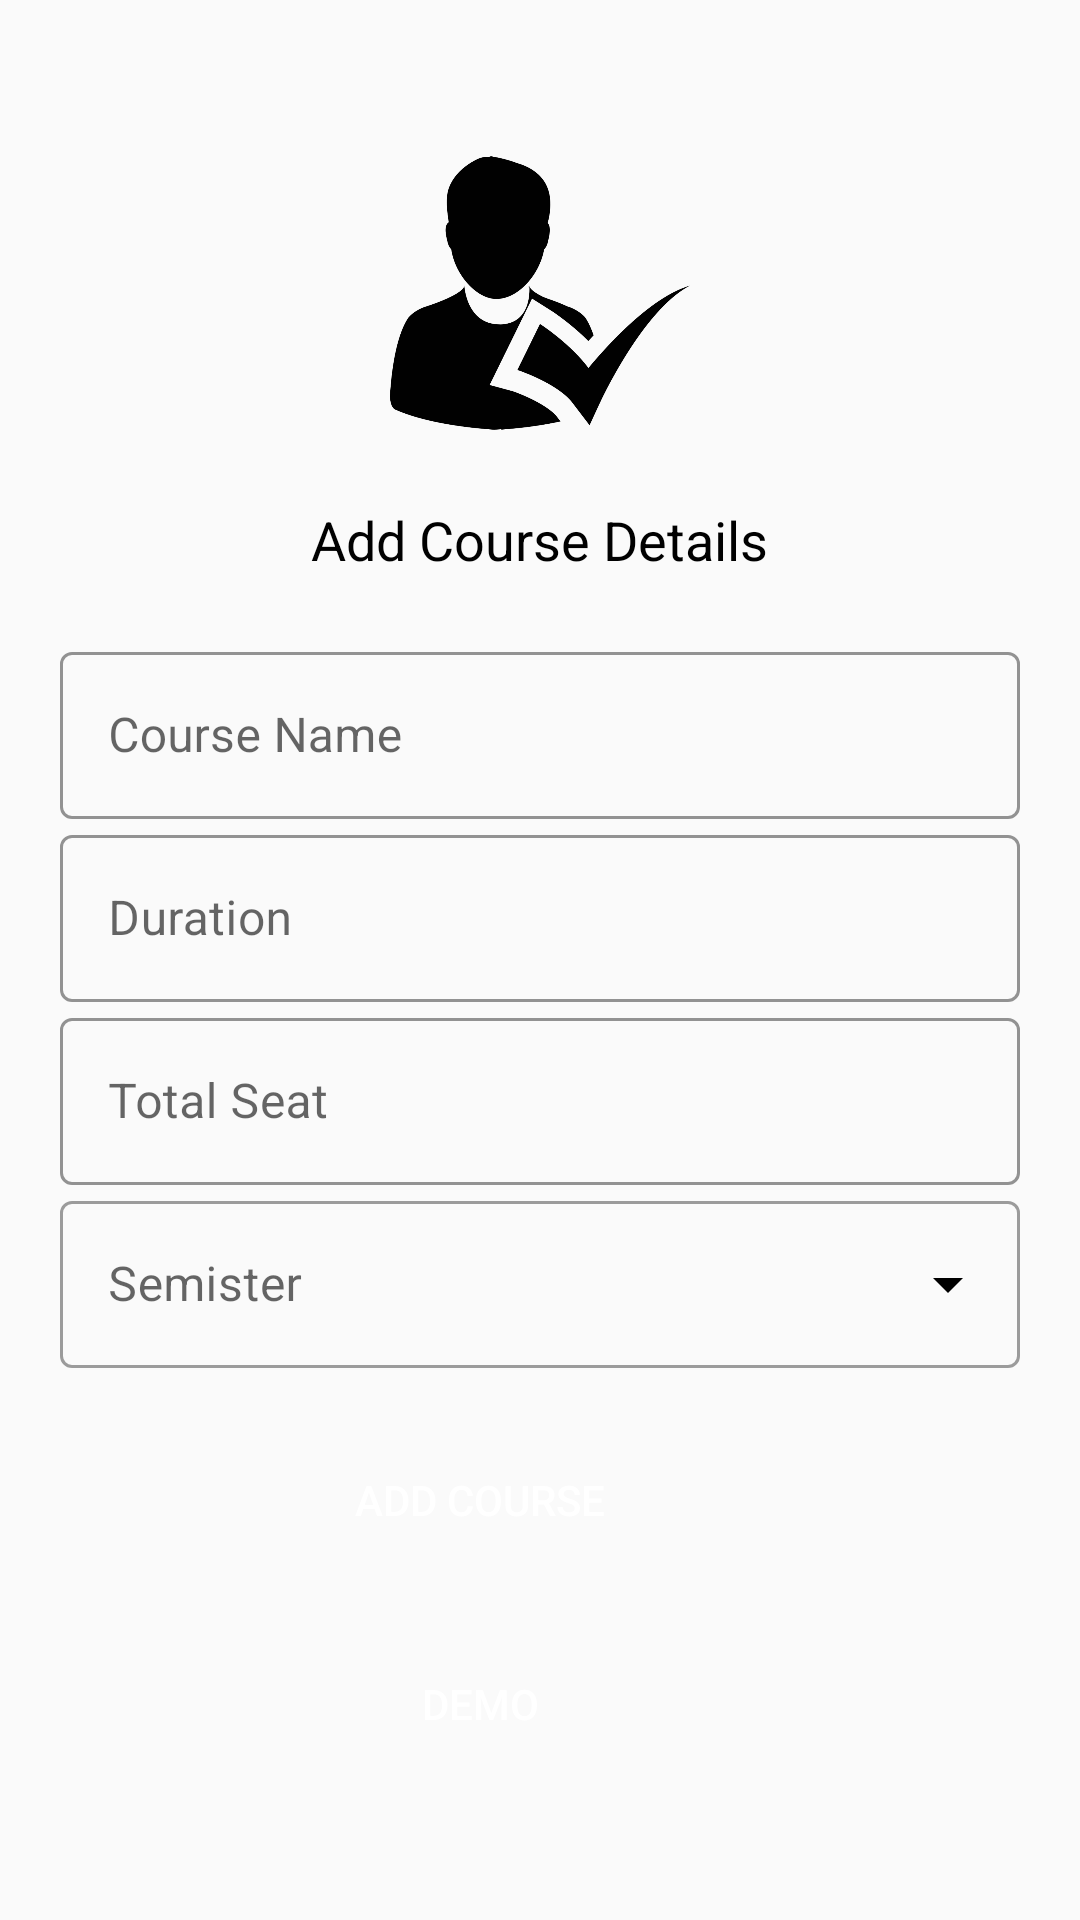

Android layout source for this screen:
<!-- AndroidManifest.xml: application theme AppTheme -->
<!-- res/layout/activity_course.xml -->
<?xml version="1.0" encoding="utf-8"?>
<LinearLayout
    xmlns:android="http://schemas.android.com/apk/res/android"
    xmlns:app="http://schemas.android.com/apk/res-auto"
    xmlns:tools="http://schemas.android.com/tools"
    android:layout_width="match_parent"
    android:layout_height="match_parent"
    tools:context=".Activities.RegistrationActivity"
    android:orientation="vertical"
    android:transitionName="coursefragment"
    android:gravity="center"
    android:padding="20dp">

    <ImageView
        android:id="@+id/logoImage"
        android:layout_width="100dp"
        android:layout_height="100dp"
        android:transitionName="logoimage"
        android:src="@drawable/attendance14" />
    <TextView
        android:layout_width="wrap_content"
        android:layout_height="wrap_content"
        android:text="Add Course Details"
        android:textColor="#000000"
        android:textSize="18sp"
        app:fontFamily="@font/aclonica"
        android:layout_marginTop="20dp"/>
    <LinearLayout
        android:layout_width="match_parent"
        android:layout_height="wrap_content"
        android:orientation="horizontal"
        android:gravity="center"
        android:layout_marginTop="20dp">
        <com.google.android.material.textfield.TextInputLayout
            android:id="@+id/coursename"
            android:layout_width="match_parent"
            android:layout_height="wrap_content"
            android:hint="Course Name"
            app:hintTextColor="#000000"
            app:boxStrokeColor="#000000"
            app:boxStrokeWidthFocused="2dp"
            app:endIconMode="clear_text"
            app:endIconTint="#000000"
            style="@style/Widget.MaterialComponents.TextInputLayout.OutlinedBox">
            <com.google.android.material.textfield.TextInputEditText
                android:layout_width="match_parent"
                android:layout_height="wrap_content"
                android:inputType="text" />
        </com.google.android.material.textfield.TextInputLayout>
    </LinearLayout>

    <LinearLayout
        android:layout_width="match_parent"
        android:layout_height="wrap_content"
        android:orientation="horizontal"
        android:gravity="center">
        <com.google.android.material.textfield.TextInputLayout
            android:id="@+id/duration"
            android:layout_width="match_parent"
            android:layout_height="wrap_content"
            android:hint="Duration"
            app:hintTextColor="#000000"
            app:boxStrokeColor="#000000"
            app:boxStrokeWidthFocused="2dp"
            app:endIconMode="clear_text"
            app:endIconTint="#000000"
            style="@style/Widget.MaterialComponents.TextInputLayout.OutlinedBox">
            <com.google.android.material.textfield.TextInputEditText
                android:layout_width="match_parent"
                android:layout_height="wrap_content"
                android:inputType="number" />
        </com.google.android.material.textfield.TextInputLayout>

    </LinearLayout>
    <LinearLayout
        android:layout_width="match_parent"
        android:layout_height="wrap_content"
        android:orientation="horizontal"
        android:gravity="center">
        <com.google.android.material.textfield.TextInputLayout
            android:id="@+id/seat"
            android:layout_width="match_parent"
            android:layout_height="wrap_content"
            android:hint="Total Seat"
            app:hintTextColor="#000000"
            app:boxStrokeColor="#000000"
            app:boxStrokeWidthFocused="2dp"
            app:endIconMode="clear_text"
            app:endIconTint="#000000"
            style="@style/Widget.MaterialComponents.TextInputLayout.OutlinedBox">
            <com.google.android.material.textfield.TextInputEditText
                android:layout_width="match_parent"
                android:layout_height="wrap_content"
                android:inputType="number" />
        </com.google.android.material.textfield.TextInputLayout>
    </LinearLayout>
    <LinearLayout
        android:layout_width="match_parent"
        android:layout_height="wrap_content"
        android:orientation="horizontal"
        android:gravity="center">
        <com.google.android.material.textfield.TextInputLayout
            android:id="@+id/text_input_layout"
            android:layout_width="match_parent"
            android:layout_height="wrap_content"
            android:hint="Semister"
            app:hintTextColor="#000000"
            app:endIconMode="dropdown_menu"
            app:endIconTint="#000000"
            style="@style/Widget.MaterialComponents.TextInputLayout.OutlinedBox.ExposedDropdownMenu">

            <AutoCompleteTextView
                android:id="@+id/spinner2"
                android:layout_width="match_parent"
                android:layout_height="match_parent"
                android:editable="false" />
        </com.google.android.material.textfield.TextInputLayout>
    </LinearLayout>
    <Button
        android:layout_width="120dp"
        android:layout_height="wrap_content"
        android:id="@+id/courseadd"
        android:background="@drawable/round_button"
        android:text="Add Course"
        android:textColor="@android:color/white"
        android:layout_marginRight="20dp"
        android:layout_marginTop="20dp"/>
    <Button
        android:layout_width="120dp"
        android:layout_height="wrap_content"
        android:id="@+id/demo123"
        android:background="@drawable/round_button"
        android:text="Demo"
        android:textColor="@android:color/white"
        android:layout_marginRight="20dp"
        android:layout_marginTop="20dp"/>
</LinearLayout>
<!-- resources referenced by this layout -->
<resources>
  <!-- drawable attendance14: png bitmap (drawable-mdpi, 28653 bytes) -->
  <style name="AppTheme" parent="Theme.MaterialComponents.Light.NoActionBar.Bridge">
          
          <item name="colorPrimary">@color/colorPrimary</item>
          <item name="colorPrimaryDark">@color/colorPrimaryDark</item>
          <item name="colorAccent">@color/colorAccent</item>
  
          <item name="android:windowContentTransitions">true</item>
      </style>
  <color name="colorPrimary">#008577</color>
  <color name="colorPrimaryDark">#00574B</color>
  <color name="colorAccent">#D81B60</color>
</resources>
